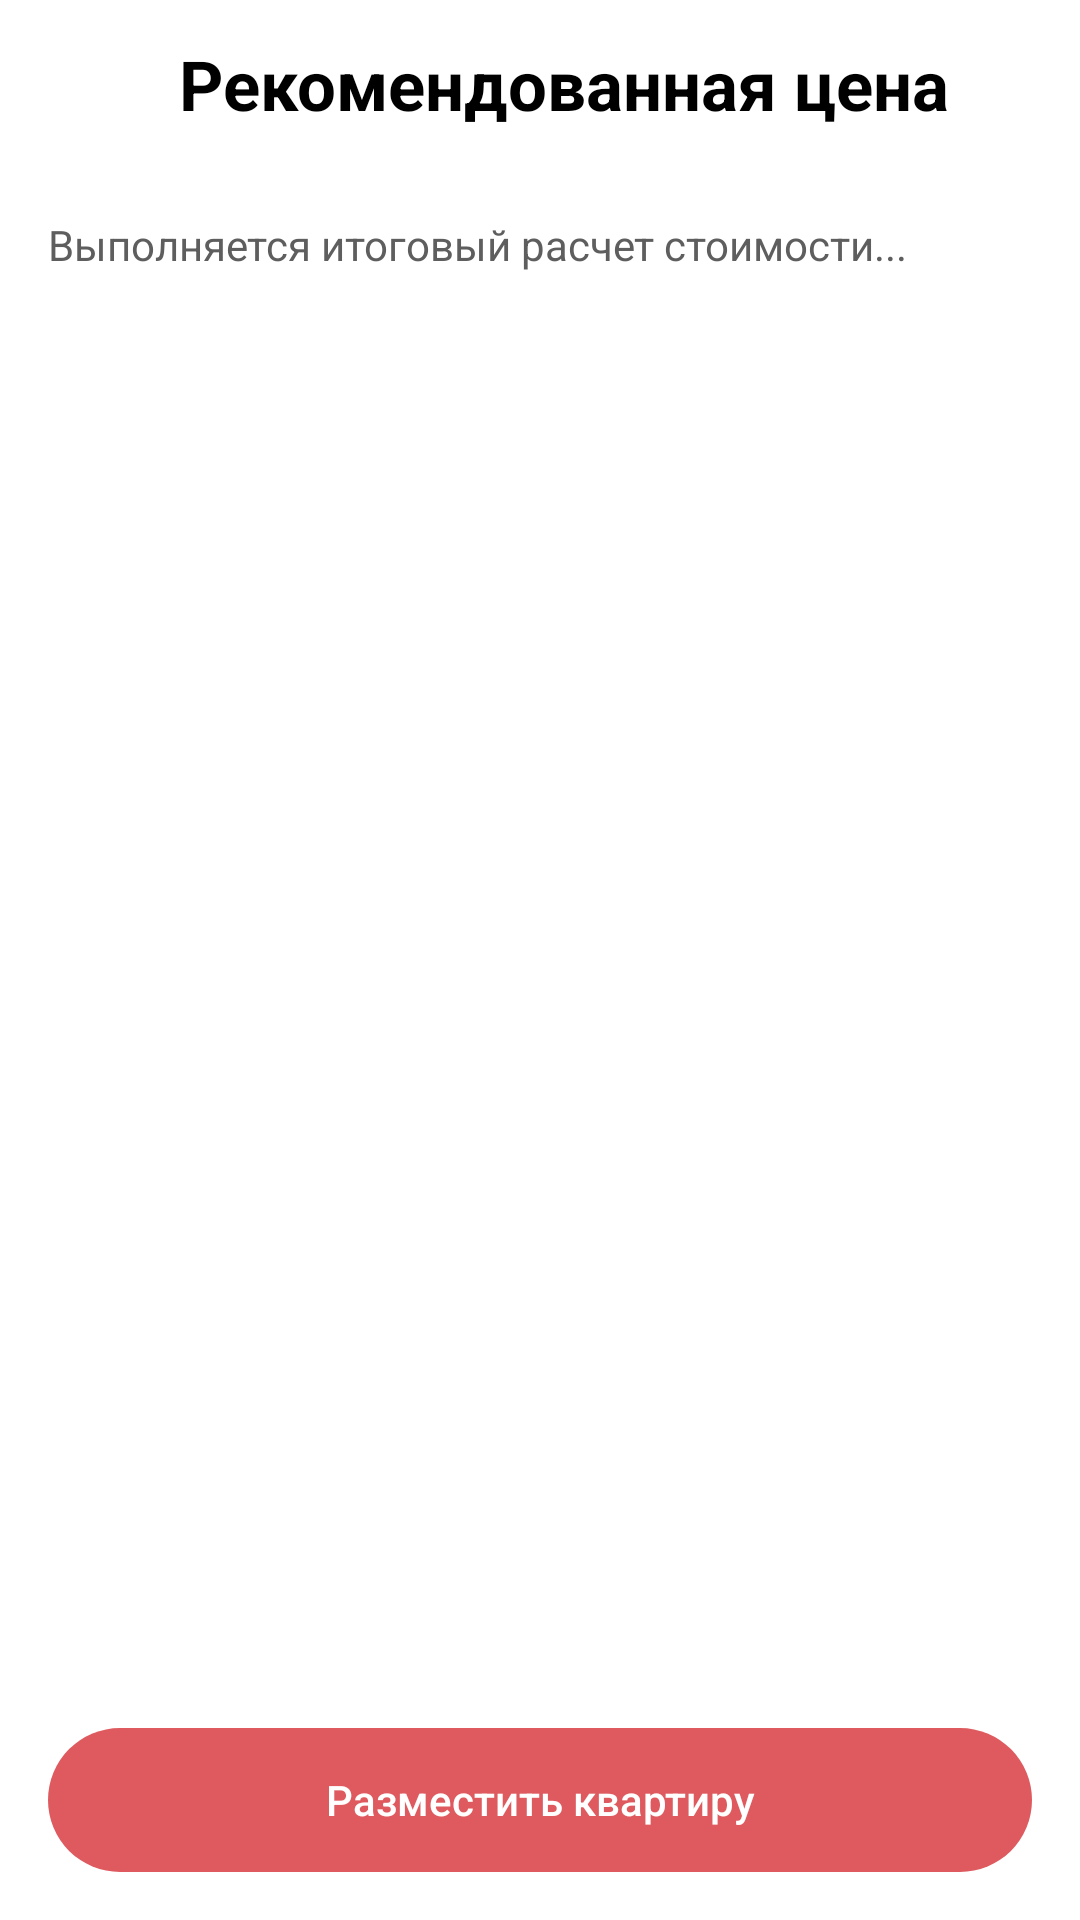

Produce the Android XML layout that renders to this screen, including the resource entries it uses.
<!-- AndroidManifest.xml: application theme Theme.Dipl -->
<!-- res/layout/fragment_apartment_price_summary.xml -->
<?xml version="1.0" encoding="utf-8"?>
<androidx.constraintlayout.widget.ConstraintLayout xmlns:android="http://schemas.android.com/apk/res/android"
    xmlns:app="http://schemas.android.com/apk/res-auto"
    xmlns:tools="http://schemas.android.com/tools"
    android:layout_width="match_parent"
    android:layout_height="match_parent"
    android:background="@color/white"
    tools:context=".presentation.fragment.ApartmentPriceSummaryFragment">

    <androidx.appcompat.widget.Toolbar
        android:id="@+id/tb_price_summary"
        android:layout_width="match_parent"
        android:layout_height="wrap_content"
        android:background="@color/white"
        app:layout_constraintTop_toTopOf="parent">

        <TextView
            android:layout_width="match_parent"
            android:layout_height="wrap_content"
            android:gravity="center"
            android:text="Рекомендованная цена"
            android:textColor="@color/black"
            android:textSize="23sp"
            android:textStyle="bold" />
    </androidx.appcompat.widget.Toolbar>

    <ScrollView
        android:id="@+id/scroll_content"
        android:layout_width="match_parent"
        android:layout_height="0dp"
        android:fillViewport="true"
        app:layout_constraintBottom_toTopOf="@id/btn_create_apartment"
        app:layout_constraintTop_toBottomOf="@id/tb_price_summary">

        <LinearLayout
            android:layout_width="match_parent"
            android:layout_height="wrap_content"
            android:orientation="vertical"
            android:padding="16dp">

            <TextView
                android:id="@+id/tv_status"
                android:layout_width="match_parent"
                android:layout_height="wrap_content"
                android:text="Выполняется итоговый расчет стоимости..."
                android:textColor="@color/dark_gray"
                android:textSize="14sp" />

            <ProgressBar
                android:id="@+id/progress_bar"
                android:layout_width="wrap_content"
                android:layout_height="wrap_content"
                android:layout_gravity="center_horizontal"
                android:layout_marginTop="24dp"
                android:visibility="gone" />

            <LinearLayout
                android:id="@+id/ll_result_container"
                android:layout_width="match_parent"
                android:layout_height="wrap_content"
                android:layout_marginTop="16dp"
                android:orientation="vertical"
                android:visibility="gone">

                <TextView
                    android:id="@+id/tv_recommended_price"
                    android:layout_width="match_parent"
                    android:layout_height="wrap_content"
                    android:text="47 600 ₽/мес"
                    android:textColor="@color/black"
                    android:textSize="28sp"
                    android:textStyle="bold" />

                <TextView
                    android:id="@+id/tv_price_range"
                    android:layout_width="match_parent"
                    android:layout_height="wrap_content"
                    android:layout_marginTop="4dp"
                    android:text="Диапазон: 43 700 – 51 400 ₽"
                    android:textColor="@color/dark_gray"
                    android:textSize="14sp" />

                <TextView
                    android:id="@+id/tv_market_base_price"
                    android:layout_width="match_parent"
                    android:layout_height="wrap_content"
                    android:layout_marginTop="8dp"
                    android:text="Базовая рыночная цена: 39 300 ₽"
                    android:textColor="@color/dark_gray"
                    android:textSize="14sp" />

                <TextView
                    android:layout_width="match_parent"
                    android:layout_height="wrap_content"
                    android:layout_marginTop="20dp"
                    android:text="Итоговая цена"
                    android:textColor="@color/black"
                    android:textSize="16sp"
                    android:textStyle="bold" />

                <com.google.android.material.textfield.TextInputEditText
                    android:id="@+id/et_final_rent"
                    android:layout_width="match_parent"
                    android:layout_height="wrap_content"
                    android:hint="Введите итоговую цену"
                    android:inputType="number" />

                <TextView
                    android:id="@+id/tv_coefficients"
                    android:layout_width="match_parent"
                    android:layout_height="wrap_content"
                    android:layout_marginTop="20dp"
                    android:textColor="@color/black"
                    android:textSize="15sp" />

                <TextView
                    android:id="@+id/tv_price_factors"
                    android:layout_width="match_parent"
                    android:layout_height="wrap_content"
                    android:layout_marginTop="16dp"
                    android:textColor="@color/black"
                    android:textSize="15sp" />

                <TextView
                    android:id="@+id/tv_short_summary"
                    android:layout_width="match_parent"
                    android:layout_height="wrap_content"
                    android:layout_marginTop="16dp"
                    android:textColor="@color/dark_gray"
                    android:textSize="14sp" />

            </LinearLayout>

        </LinearLayout>
    </ScrollView>

    <androidx.appcompat.widget.AppCompatButton
        android:id="@+id/btn_create_apartment"
        android:layout_width="match_parent"
        android:layout_height="wrap_content"
        android:layout_marginHorizontal="16dp"
        android:layout_marginBottom="16dp"
        android:background="@drawable/ic_button_background_black"
        android:enabled="false"
        android:padding="12dp"
        android:text="Разместить квартиру"
        android:textAllCaps="false"
        android:textColor="@color/white"
        app:layout_constraintBottom_toBottomOf="parent" />

</androidx.constraintlayout.widget.ConstraintLayout>
<!-- resources referenced by this layout -->
<resources>
  <color name="black">#FF000000</color>
  <color name="dark_gray">#5E5E5E</color>
  <color name="white">#FFFFFFFF</color>
  <!-- drawable ic_button_background_black (drawable) -->
  <?xml version="1.0" encoding="utf-8"?>
  <shape xmlns:android="http://schemas.android.com/apk/res/android"
      android:shape="rectangle">
      <solid android:color="@color/red" />
      <corners android:radius="1000dp" />
  </shape>
  <style name="Theme.Dipl" parent="Theme.MaterialComponents.DayNight.NoActionBar">
          
          <item name="colorPrimary">@color/dark_gray
          </item>
          <item name="colorPrimaryVariant">@color/purple_700</item>
          <item name="colorOnPrimary">@color/white</item>
          
          <item name="colorSecondary">@color/teal_200</item>
          <item name="colorSecondaryVariant">@color/teal_700</item>
          <item name="colorOnSecondary">@color/black</item>
          
          <item name="android:statusBarColor">@color/red</item>
          
      </style>
  <color name="red">#DE5A5E</color>
  <color name="purple_700">#FF3700B3</color>
  <color name="teal_200">#FF03DAC5</color>
  <color name="teal_700">#FF018786</color>
</resources>
